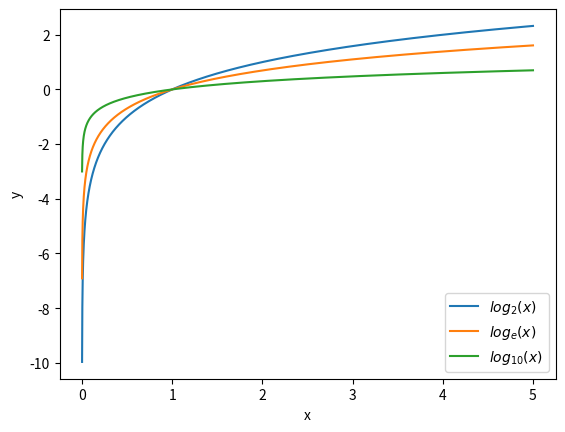

Write the Python code that produced this figure.
from math import log2, log, log10
import matplotlib.pyplot as plt

X_cel = range(1,5001,1) # predpriprava za koordinate x

X = []
Y_2 = []
Y_e = []
Y_10 = []

for x in X_cel:
    x /= 1000 # koordinata x
    X.append(x)
    
    Y_2.append(log2(x)) # dvojšiki
    Y_e.append(log(x)) # naravni
    Y_10.append(log10(x)) # desetiški

plt.plot(X,Y_2, label="$log_2(x)$")
plt.plot(X,Y_e, label="$log_e(x)$")
plt.plot(X,Y_10, label="$log_{10}(x)$")
plt.xlabel('x')
plt.ylabel('y')
plt.legend()

plt.show()
